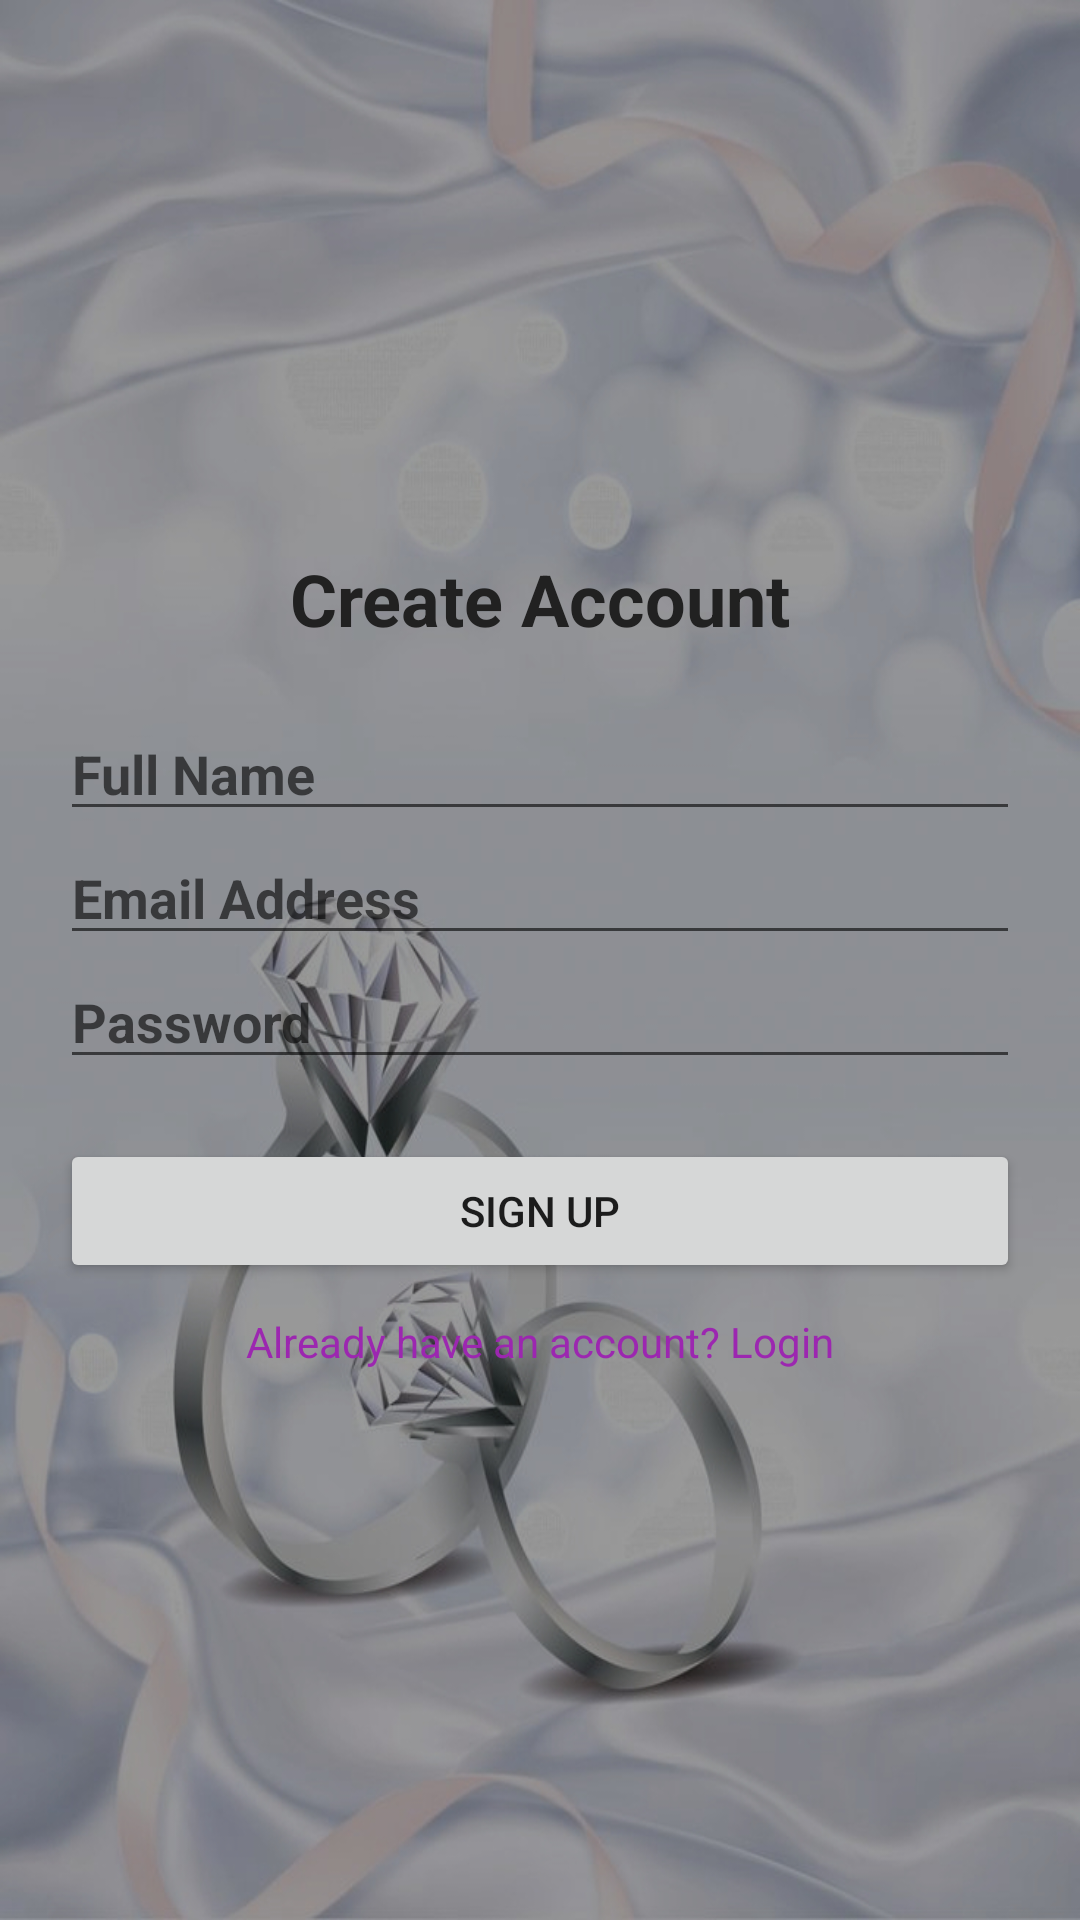

Reconstruct the res/layout file that produces this screen, plus the resources it refers to.
<!-- AndroidManifest.xml: application theme Theme.MyApplication.Light -->
<!-- res/layout/signup_main.xml -->
<?xml version="1.0" encoding="utf-8"?>
<androidx.constraintlayout.widget.ConstraintLayout xmlns:android="http://schemas.android.com/apk/res/android"
    android:layout_width="match_parent"
    android:layout_height="match_parent"
    xmlns:tools="http://schemas.android.com/tools"
    tools:theme="@style/Theme.MyApplication.Light">


    
    <View
        android:layout_width="match_parent"
        android:layout_height="match_parent"
        android:background="#C0FFFFFF" />

    <LinearLayout xmlns:android="http://schemas.android.com/apk/res/android"
        android:layout_width="match_parent"
        android:layout_height="match_parent"
        android:orientation="vertical"
        android:background="@drawable/background3"
        android:gravity="center"
        android:padding="20dp">


        <TextView
            android:text="Create Account"
            android:textSize="24sp"
            android:textStyle="bold"
            android:textColor="#212121"
            android:layout_marginBottom="20dp"
            android:gravity="center"
            android:layout_width="match_parent"
            android:layout_height="wrap_content"/>

        <EditText
            android:id="@+id/etName"
            android:hint="Full Name"
            android:textStyle="bold"
            android:textColor="#212121"
            android:layout_width="match_parent"
            android:layout_height="wrap_content"/>

        <EditText
            android:id="@+id/etEmail"
            android:hint="Email Address"
            android:inputType="textEmailAddress"
            android:textStyle="bold"
            android:textColor="#212121"
            android:layout_width="match_parent"
            android:layout_height="wrap_content"/>

        <EditText
            android:id="@+id/etPassword"
            android:hint="Password"
            android:inputType="textPassword"
            android:layout_width="match_parent"
            android:textStyle="bold"
            android:textColor="#212121"
            android:layout_height="wrap_content"/>

        <Button
            android:id="@+id/btnSignup"
            android:text="Sign Up"
            android:layout_width="match_parent"
            android:layout_height="wrap_content"
            android:layout_marginTop="20dp"/>

        <TextView
            android:id="@+id/tvLoginLink"
            android:text="Already have an account? Login"
            android:textColor="#9C27B0"
            android:layout_marginTop="10dp"
            android:gravity="center"
            android:layout_width="match_parent"
            android:layout_height="wrap_content"/>

    </LinearLayout>

</androidx.constraintlayout.widget.ConstraintLayout>
<!-- resources referenced by this layout -->
<resources>
  <!-- drawable background3: jpg bitmap (drawable-mdpi, 235716 bytes) -->
  <style name="Theme.MyApplication.Light" parent="Theme.MaterialComponents.DayNight.NoActionBar">
          <item name="colorPrimary">@color/colorPrimary</item>
          <item name="android:statusBarColor">@color/colorPrimary</item>
      </style>
  <color name="colorPrimary">#6200EE</color>
</resources>
